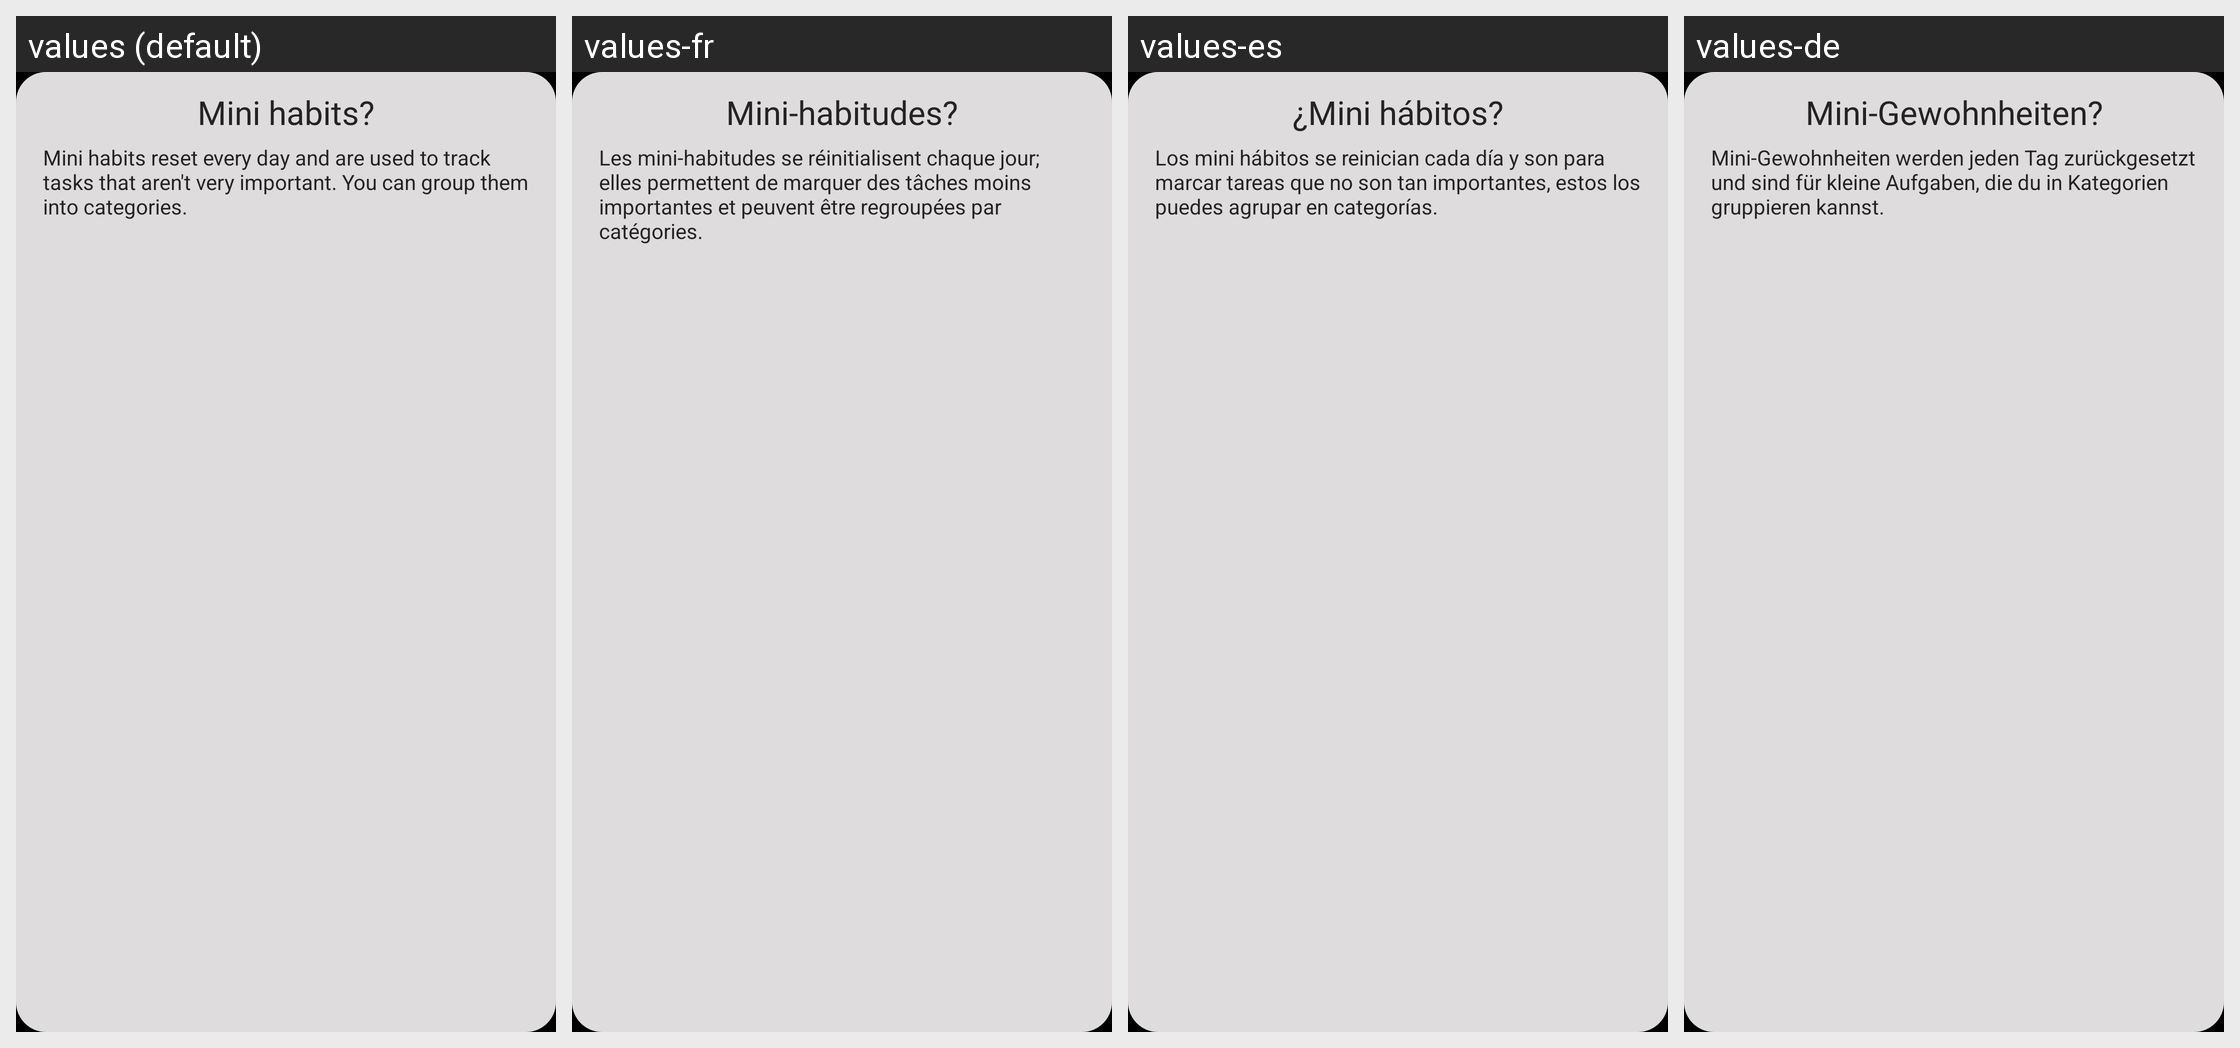

The same Android screen rendered under several of its app's locales, left to right. List the strings drawn on it with the default value and each locale's translation.
Android screen res/layout/dialog_info_mini_habitos.xml rendered under 4 locales, left to right: values (default), values-fr, values-es, values-de. Device: Nexus 5 (rendered at 1080×1920; each locale shown at half size, 540×960, under a caption strip naming it); theme Theme.Habits.
Other locales in the repository, not shown: values-it, values-nl, values-pt.
Strings drawn on this screen, with the default value and each locale's value (text and hints the layout hard-codes, and strings that could not be matched under every locale, appear in the picture but are not listed):

mini_habitos_info_titulo
  values: Mini habits?
  values-fr: Mini‑habitudes?
  values-es: ¿Mini hábitos?
  values-de: Mini‑Gewohnheiten?

mini_habitos_info
  values: Mini habits reset every day and are used to track tasks that aren't very important. You can group them into categories.
  values-fr: Les mini‑habitudes se réinitialisent chaque jour; elles permettent de marquer des tâches moins importantes et peuvent être regroupées par catégories.
  values-es: Los mini hábitos se reinician cada día y son para marcar tareas que no son tan importantes, estos los puedes agrupar en categorías.
  values-de: Mini‑Gewohnheiten werden jeden Tag zurückgesetzt und sind für kleine Aufgaben, die du in Kategorien gruppieren kannst.
